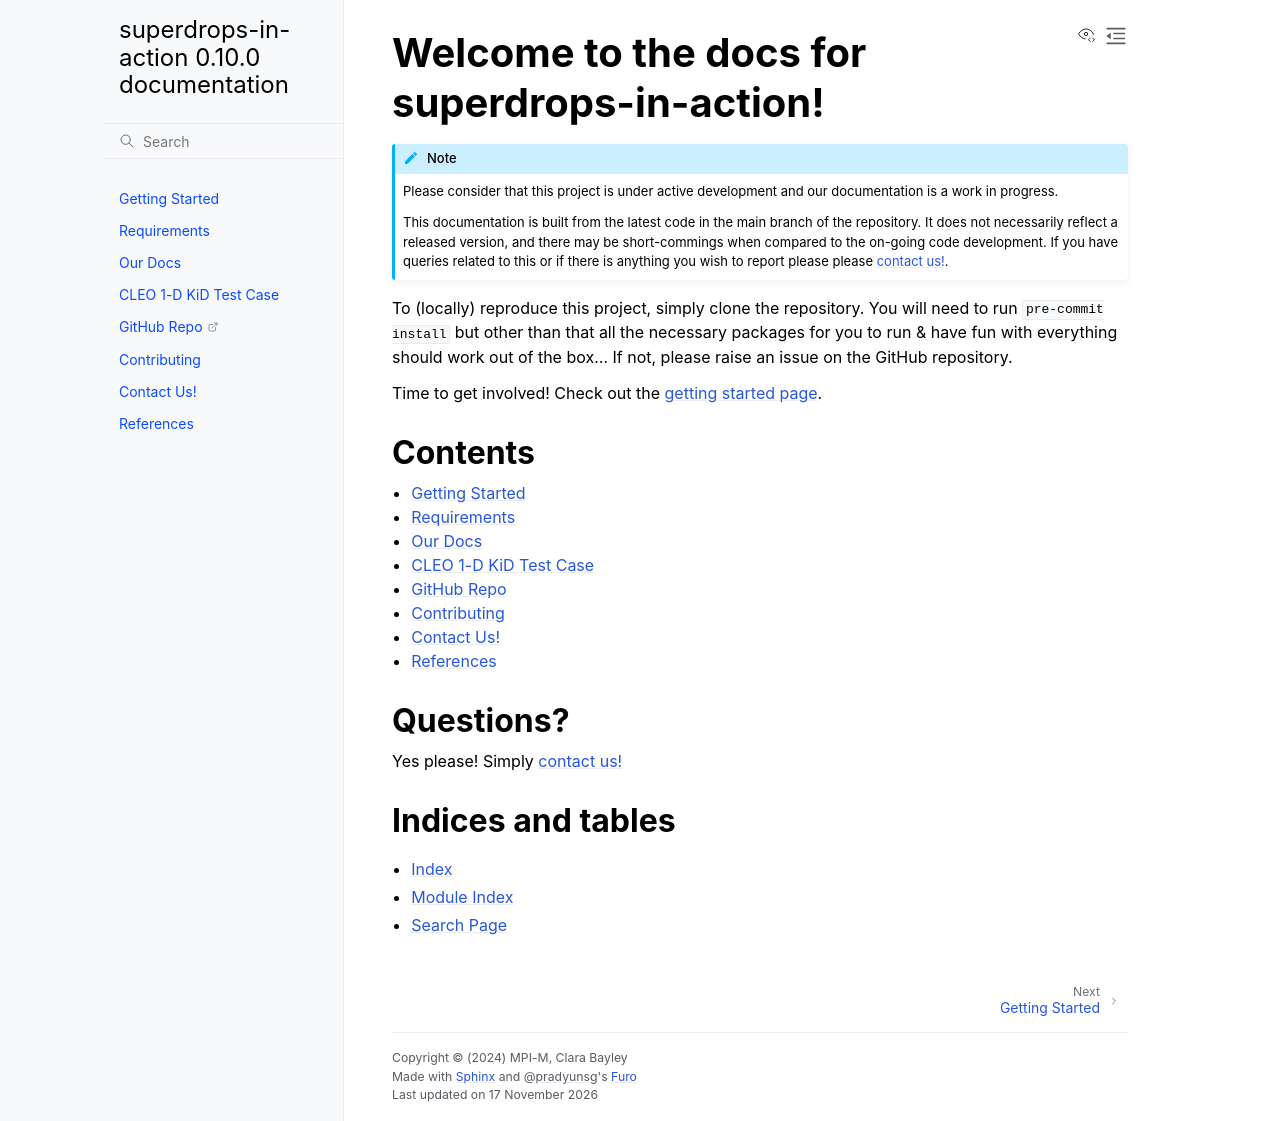

repository: yoctoyotta1024/superdrops-in-action · page: index.html · generator: sphinx

.. superdrops-in-action documentation master file, based off sphinx-quickstart.
   You can adapt this file completely to your liking, but it should at least
   contain the root `toctree` directive.

Welcome to the docs for superdrops-in-action!
================================================

.. note::
   Please consider that this project is under active development
   and our documentation is a work in progress.

   This documentation is built from the latest code in the main branch of the repository.
   It does not necessarily reflect a released version, and there may be short-commings when compared
   to the on-going code development. If you have queries related to
   this or if there is anything you wish to report please please :ref:`contact us! <contact>`.

To (locally) reproduce this project, simply clone the repository. You will need to run
``pre-commit install`` but other than that all the necessary packages for you to run & have fun with
everything should work out of the box... If not, please raise an issue on the
GitHub repository.

Time to get involved! Check out the :doc:`getting started page<usage/getstart>`.

Contents
--------
.. toctree::
   :maxdepth: 1

   usage/getstart
   usage/requirements
   usage/ourdocs
   cleo_1dkid/cleo_1dkid

   GitHub Repo <https://github.com/yoctoyotta1024/superdrops-in-action.git>
   usage/contributing
   usage/contact
   references

Questions?
----------
Yes please! Simply :ref:`contact us! <contact>`

Indices and tables
------------------

* :ref:`genindex`
* :ref:`modindex`
* :ref:`search`
